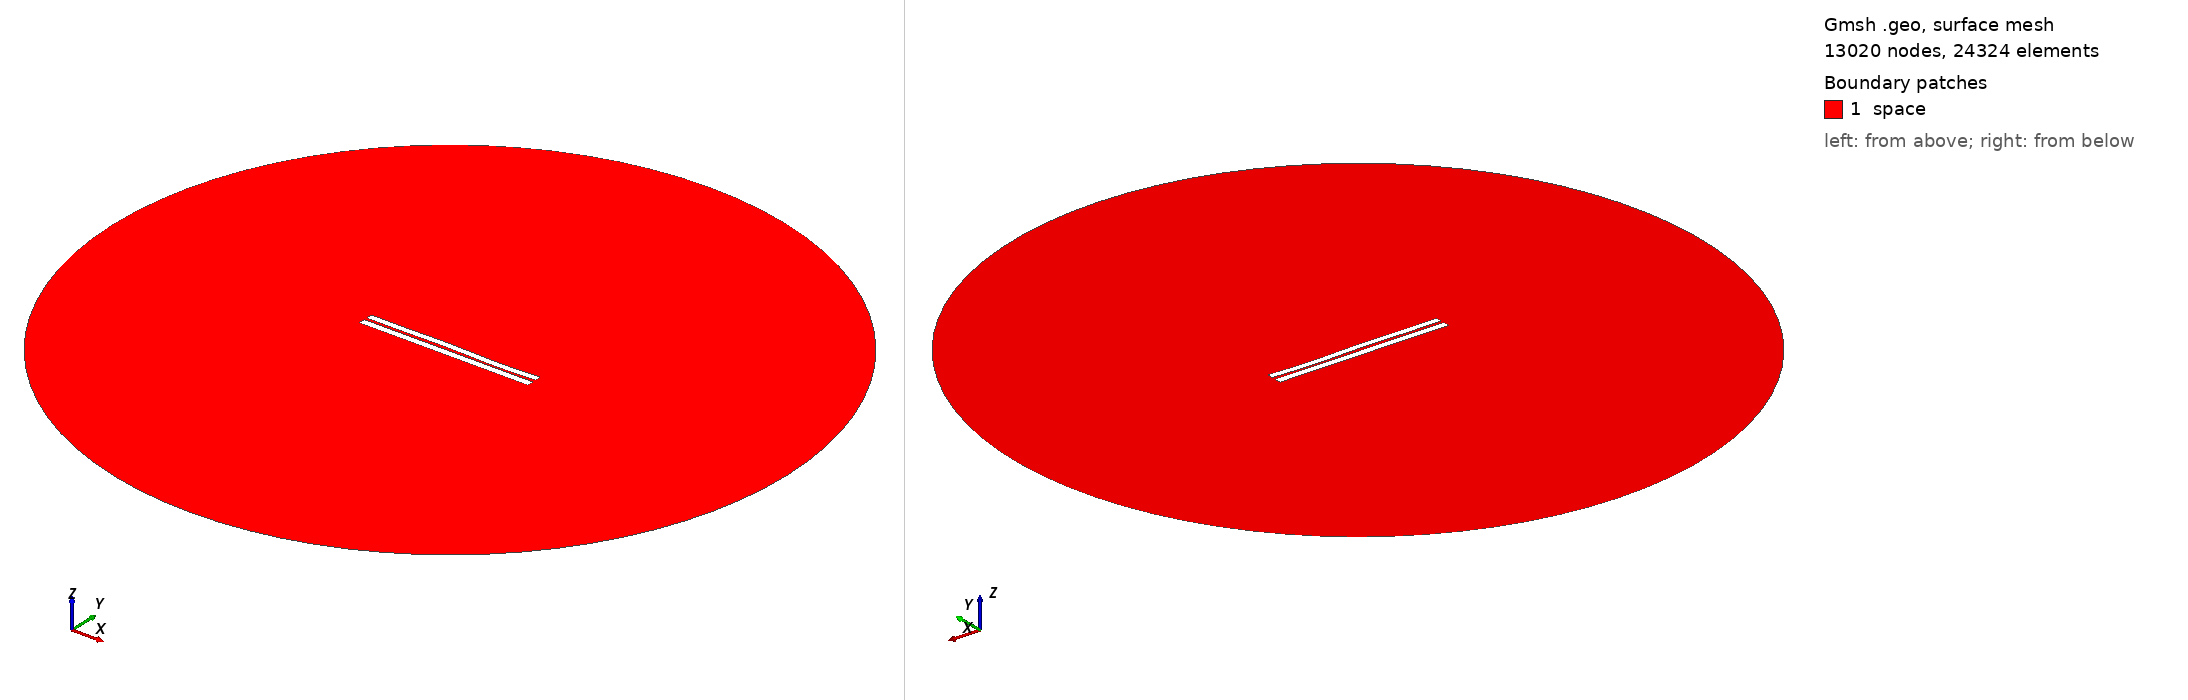

Gmsh geometry script, surface-meshed: 13020 nodes, 24324 surface elements. Boundary patches (legend numbers): 1 space. Left view from above one corner, right view from below the opposite corner. Legend entries are the model's physical surfaces. The drawing asked Gmsh for element sizes between 1% and 20% of the model's largest extent; the script's own settings can give other sizes.

=== 3196.geo (drawn) ===
//---------------------------------------
// Geometry kernel
//---------------------------------------

SetFactory("OpenCASCADE");



//---------------------------------------
// Parameters of the geometry
//---------------------------------------

// Overetch of the upper plate
overetch = 0.125;

// Distance between the plates
distance = 1.5;

// Discretization over the x axis (for the deformation)
nx = 50; 

// Length of the plate
L = 100 - overetch; 

// Number of modes
n = 4; 

// 1st mode coefficient
coeff(1) = -0.15;
beta(1) = 0.596864 * 3.1415926535 / L;

// 2nd mode coefficient
coeff(2) = 0.0;
beta(2) = 1.49418 * 3.1415926535 / L;

// 3rd mode coefficient
coeff(3) = 0.15;
beta(3) = 2.50025 * 3.1415926535 / L;

// 4th mode coefficient
coeff(4) = -0.15;
beta(4) = 3.49999 * 3.1415926535 / L;



//---------------------------------------
// Upper plate (deformed rectangle)
//---------------------------------------

// Coordiantes of the upper plate
xmin = -50;
xmax = 50 - overetch;

// Height of the upper plate
yheight = 4 - 2 * overetch;

// Indexes of the points
UpperID[] = {};
LowerID[] = {};
LeftID[] = {};
RightID[] = {};

// Point index
p = 1;

// Horizontal edges
For i In {1:nx}
    x = xmin + (i-1)*(xmax - xmin)/(nx-1);

    y_bottom = distance / 2 + overetch;
    For j In {1:n}
        C = (Cosh(beta(j)*L) + Cos(beta(j)*L)) / (Sinh(beta(j)*L) + Sin(beta(j)*L));
        y_bottom  = y_bottom + coeff(j) * (Cosh(beta(j)*(x+50)) - Cos(beta(j)*(x+50)) - C * (Sinh(beta(j)*(x+50)) - Sin(beta(j)*(x+50))));
    EndFor

    y_top = y_bottom + yheight;

    Point(p) = {x, y_top, 0, 1.0};
    UpperID[i] = p;
    p = p + 1;

    Point(p) = {x, y_bottom, 0, 1.0};
    LowerID[i] = p;
    p = p + 1;
EndFor

// Create point lists
UpperPts[] = {}; LowerPts[] = {};
For i In {1:nx}
  UpperPts[] += {UpperID[i]};
  LowerPts[] += {LowerID[i]};
EndFor

// Build splines
Spline(1) = {UpperPts[]};
Spline(2) = {LowerPts[]};
Line(3) = {LowerPts[nx-1], UpperPts[nx-1]};
Line(4) = {LowerPts[0], UpperPts[0]};

// Build the plane surface
Curve Loop(1) = {2, 3, -1, -4};
Plane Surface(1) = {1};



//---------------------------------------
// Lower plate (rectangle)
//---------------------------------------

// Vertices
Point(1001) = {-50, -1, 0, 1.0};
Point(1002) = { 50, -1, 0, 1.0};
Point(1003) = { 50,  -5, 0, 1.0};
Point(1004) = {-50,  -5, 0, 1.0};

// Edges
Line(5) = {1001, 1002};
Line(6) = {1002, 1003};
Line(7) = {1003, 1004};
Line(8) = {1004, 1001};

// Plane surface
Line Loop(2) = {5, 6, 7, 8};
Plane Surface(2) = {2}; 



//---------------------------------------
// Outer (fictious) boundary
//---------------------------------------

// Points
Point(1005) = {0, 0, 0};       // Center
Point(1006) = {200, 0, 0};     // Start point
Point(1007) = {0, 200, 0};     // 90 degrees
Point(1008) = {-200, 0, 0};    // 180 degrees
Point(1009) = {0, -200, 0};    // 270 degrees

// Circle arcs (each needs start, center, end)
Circle(9) = {1006, 1005, 1007};
Circle(10) = {1007, 1005, 1008};
Circle(11) = {1008, 1005, 1009};
Circle(12) = {1009, 1005, 1006};

// Plane surface for the entire domain
Curve Loop(3) = {9, 10, 11, 12};
Surface(3) = {3};

// Subtract the plates from the whole domain to obtain the actual domain where we want to solve the equations
BooleanDifference{ Surface{3}; Delete; }{ Surface{1}; Surface{2}; Delete; }




//---------------------------------------
// Transfinite Lines/Curves
//---------------------------------------

// Set the number of points on the boundaries
r = 7;

// Plates
Transfinite Curve {1, 2} = 50*r Using Progression 1;
Transfinite Curve {3, 4} = 2*r Using Progression 1;
Transfinite Line {5, 7} = 50*r Using Progression 1;
Transfinite Line {6, 8} = 2*r Using Progression 1;

// Outer boundary
Transfinite Line {9, 10, 11, 12} = 20 Using Progression 1;



//---------------------------------------
// Physical groups
//---------------------------------------                

// Physical curves (boundaries)
Physical Line("force_segment", 10) = {2};
Physical Line("upper_plate", 11) = {1, 3, 4};
Physical Line("lower_plate", 12) = {5, 6, 7, 8};
Physical Line("boundary", 20) = {9, 10, 11, 12};

// Physical Surfaces
Physical Surface("space", 30) = {3};



//---------------------------------------
// 6. Generate the Mesh
//---------------------------------------

// 2D mesh generation
Mesh 2;
